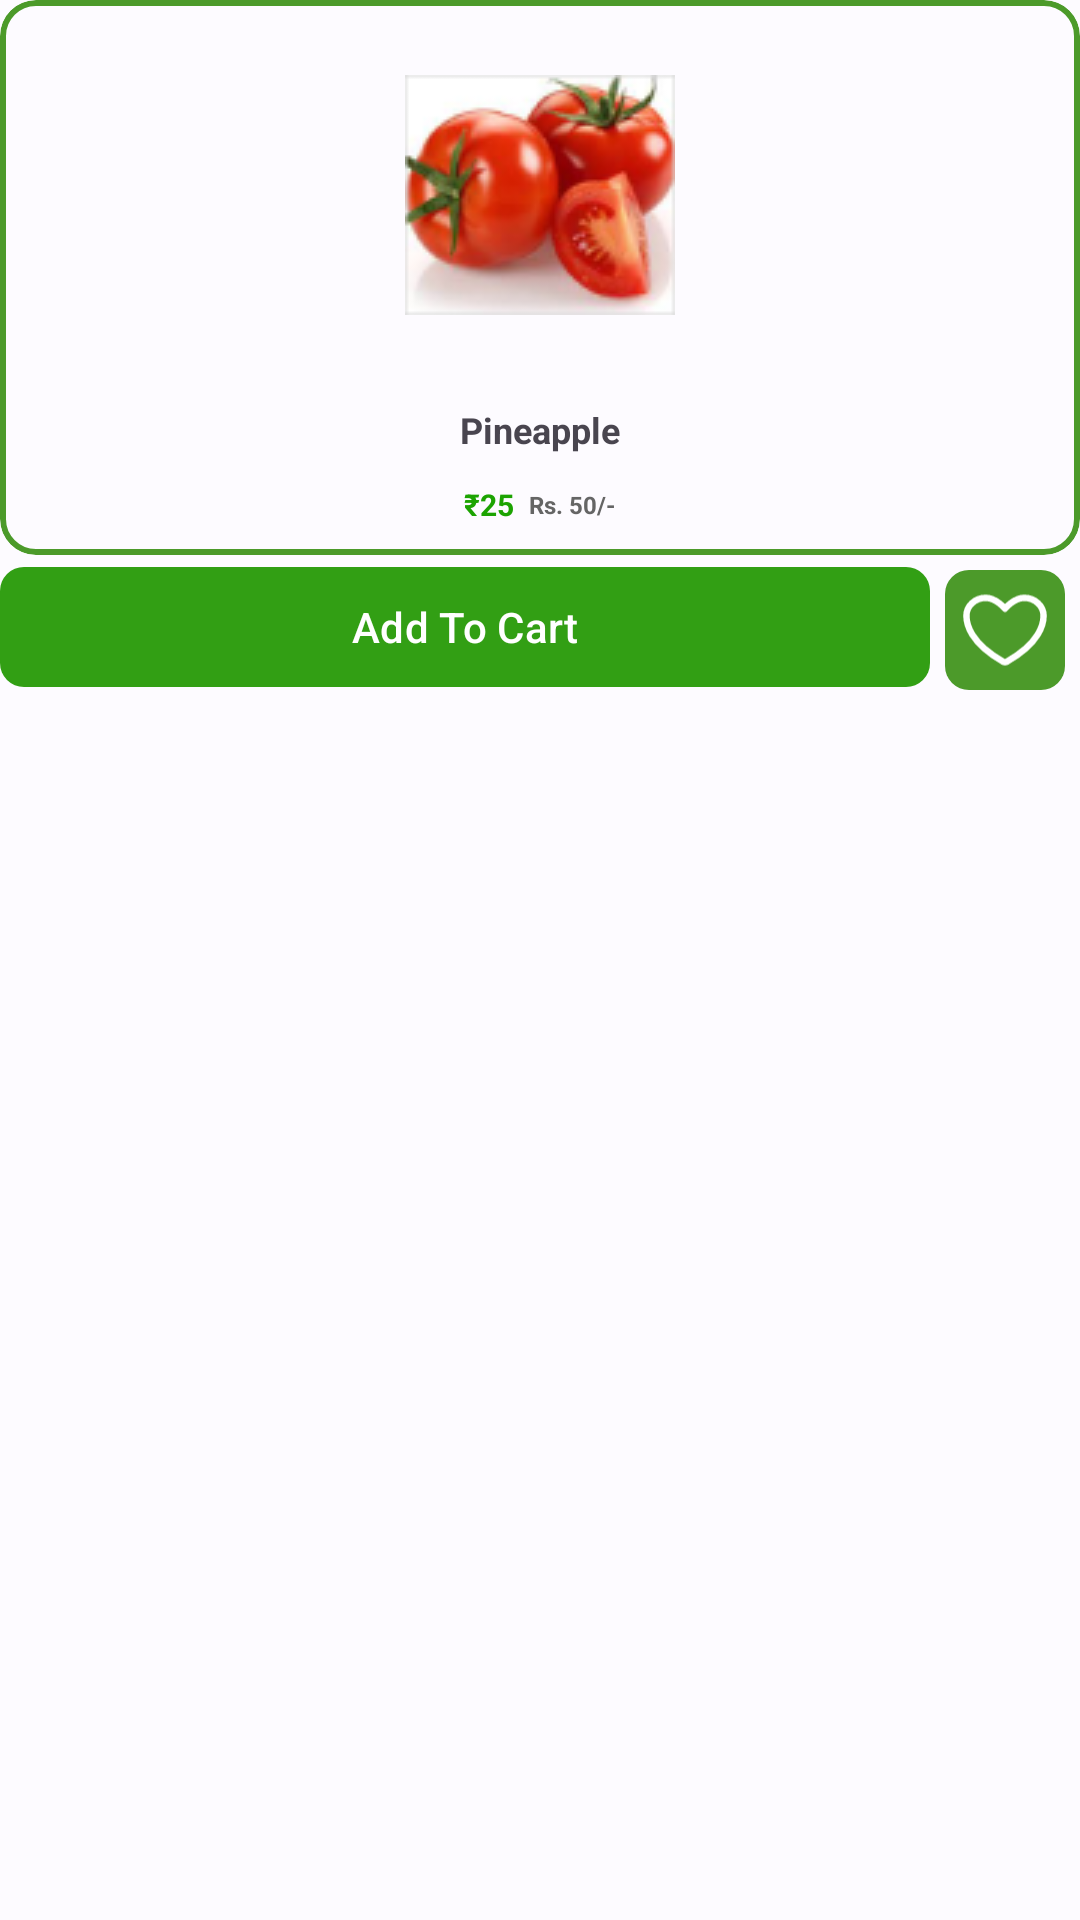

Layout XML and referenced resources for this Android screen:
<!-- AndroidManifest.xml: application theme AppTheme -->
<!-- res/layout/fresh_vegetables.xml -->
<?xml version="1.0" encoding="utf-8"?>
<LinearLayout xmlns:android="http://schemas.android.com/apk/res/android"
    android:layout_width="175dp"
    android:layout_height="wrap_content"
    android:layout_margin="8dp"
    xmlns:app="http://schemas.android.com/apk/res-auto"
    android:orientation="vertical">
    <com.google.android.material.card.MaterialCardView
        android:id="@+id/mcvVegetable"
        android:layout_width="match_parent"
        android:layout_height="wrap_content"
        app:strokeColor="#4C9A2A"
        app:strokeWidth="2dp">
        <LinearLayout
            android:layout_width="match_parent"
            android:layout_height="wrap_content"
            android:orientation="vertical">
            <ImageView
                android:id="@+id/ivImage"
                android:layout_width="match_parent"
                android:layout_height="120dp"
                android:paddingHorizontal="5dp"
                android:layout_marginTop="5dp"
                android:src="@drawable/rectangle_tmt"
                android:scaleType="center"/>

            <TextView
                android:id="@+id/tvName"
                android:layout_width="match_parent"
                android:layout_height="wrap_content"
                android:text="Pineapple"
                android:textSize="12dp"
                android:layout_marginTop="10dp"

                android:textStyle="bold"
                android:gravity="center"/>
            <LinearLayout
                android:layout_width="match_parent"
                android:layout_height="wrap_content"
                android:gravity="center"
                android:layout_marginHorizontal="10dp"
                android:layout_marginVertical="10dp"
                android:orientation="horizontal">
                <TextView
                    android:id="@+id/weight"
                    android:layout_width="wrap_content"
                    android:layout_height="wrap_content"
                    android:textStyle="bold"
                    android:visibility="gone"
                    android:text="500"
                    android:textSize="14dp"/>
                <TextView
                    android:layout_width="wrap_content"
                    android:layout_height="wrap_content"
                    android:textStyle="bold"
                    android:text="grm"
                    android:visibility="gone"
                    android:layout_marginEnd="10dp"
                    android:textSize="14dp"/>
                <TextView
                    android:id="@+id/price"
                    android:layout_width="wrap_content"
                    android:layout_height="wrap_content"
                    android:textStyle="bold"
                    android:text="₹25"
                    android:layout_marginEnd="5dp"
                    android:textColor="#1CA301"
                    android:textSize="10dp"/>
                <TextView
                    android:id="@+id/mrp"
                    android:layout_width="wrap_content"
                    android:layout_height="wrap_content"
                    android:textStyle="bold"
                    android:text="Rs. 50/-"
                    android:foreground="@drawable/strikethrough"
                    android:textColor="#656565"
                    android:textSize="8dp"/>
            </LinearLayout>


        </LinearLayout>
    </com.google.android.material.card.MaterialCardView>
    <LinearLayout
        android:layout_width="match_parent"
        android:layout_height="wrap_content"
        android:orientation="horizontal">
        <com.google.android.material.button.MaterialButton
            android:id="@+id/mbAddToCart"
            android:layout_width="wrap_content"
            android:layout_height="wrap_content"
            android:text="Add To Cart"
            app:cornerRadius="8dp"
            android:layout_weight="1"
            android:textStyle="normal"/>

        <LinearLayout
            android:layout_width="wrap_content"
            android:layout_height="wrap_content"
            android:orientation="vertical">
            <ImageView
                android:id="@+id/ivAddToWishlist"
                android:layout_width="40dp"
                android:layout_height="40dp"
                android:padding="5dp"
                android:background="@drawable/rectangle_463"
                android:layout_margin="5dp"
                android:src="@drawable/vector__1"/>

        </LinearLayout>



    </LinearLayout>



</LinearLayout>
<!-- resources referenced by this layout -->
<resources>
  <!-- drawable rectangle_463 (drawable) -->
  <vector xmlns:android="http://schemas.android.com/apk/res/android"
      android:width="20dp"
      android:height="20dp"
      android:viewportWidth="20"
      android:viewportHeight="20">
    <path
        android:pathData="M4,0L16,0A4,4 0,0 1,20 4L20,16A4,4 0,0 1,16 20L4,20A4,4 0,0 1,0 16L0,4A4,4 0,0 1,4 0z"
        android:fillColor="#4C9A2A"/>
  </vector>
  <!-- drawable strikethrough (drawable) -->
  <?xml version="1.0" encoding="utf-8"?>
  
  <selector xmlns:android="http://schemas.android.com/apk/res/android">
      <item android:state_pressed="false">
          <shape android:shape="line">
              <stroke android:width="1dp" android:color="#656565" />
          </shape>
      </item>
  
  </selector>
  <!-- drawable vector__1 (drawable) -->
  <vector xmlns:android="http://schemas.android.com/apk/res/android"
      android:width="14dp"
      android:height="12dp"
      android:viewportWidth="14"
      android:viewportHeight="12">
    <path
        android:strokeWidth="1"
        android:pathData="M4,1C2.343,1 1,2.243 1,3.776C1,5.013 1.525,7.95 6.693,10.92C6.785,10.972 6.892,11 7,11C7.108,11 7.215,10.972 7.307,10.92C12.475,7.95 13,5.013 13,3.776C13,2.243 11.657,1 10,1C8.343,1 7,2.682 7,2.682C7,2.682 5.657,1 4,1Z"
        android:strokeLineJoin="round"
        android:fillColor="#00000000"
        android:strokeColor="#ffffff"
        android:strokeLineCap="round"/>
  </vector>
  <color name="md_theme_light_onPrimary">#FFFFFF</color>
  <color name="md_theme_light_primaryContainer">#B1ECFF</color>
  <color name="md_theme_light_onPrimaryContainer">#001F27</color>
  <color name="md_theme_light_secondary">#006C47</color>
  <color name="md_theme_light_onSecondary">#FFFFFF</color>
  <color name="md_theme_light_secondaryContainer">#8EF7C1</color>
  <color name="md_theme_light_onSecondaryContainer">#002112</color>
  <color name="md_theme_light_tertiary">#5E52A7</color>
  <color name="md_theme_light_onTertiary">#FFFFFF</color>
  <color name="md_theme_light_tertiaryContainer">#E5DEFF</color>
  <color name="md_theme_light_onTertiaryContainer">#190261</color>
  <color name="md_theme_light_error">#BA1A1A</color>
  <color name="md_theme_light_errorContainer">#FFDAD6</color>
  <color name="md_theme_light_onError">#FFFFFF</color>
  <color name="md_theme_light_onErrorContainer">#410002</color>
  <color name="md_theme_light_background">#FDFBFF</color>
  <color name="md_theme_light_onBackground">#001B3D</color>
  <color name="md_theme_light_surface">#FDFBFF</color>
  <color name="md_theme_light_onSurface">#001B3D</color>
  <color name="md_theme_light_surfaceVariant">#DBE4E8</color>
  <color name="md_theme_light_onSurfaceVariant">#40484B</color>
  <color name="md_theme_light_outline">#831515</color>
  <color name="md_theme_light_inverseOnSurface">#ECF0FF</color>
  <color name="md_theme_light_inverseSurface">#003062</color>
  <color name="md_theme_light_inversePrimary">#39D7FD</color>
</resources>
